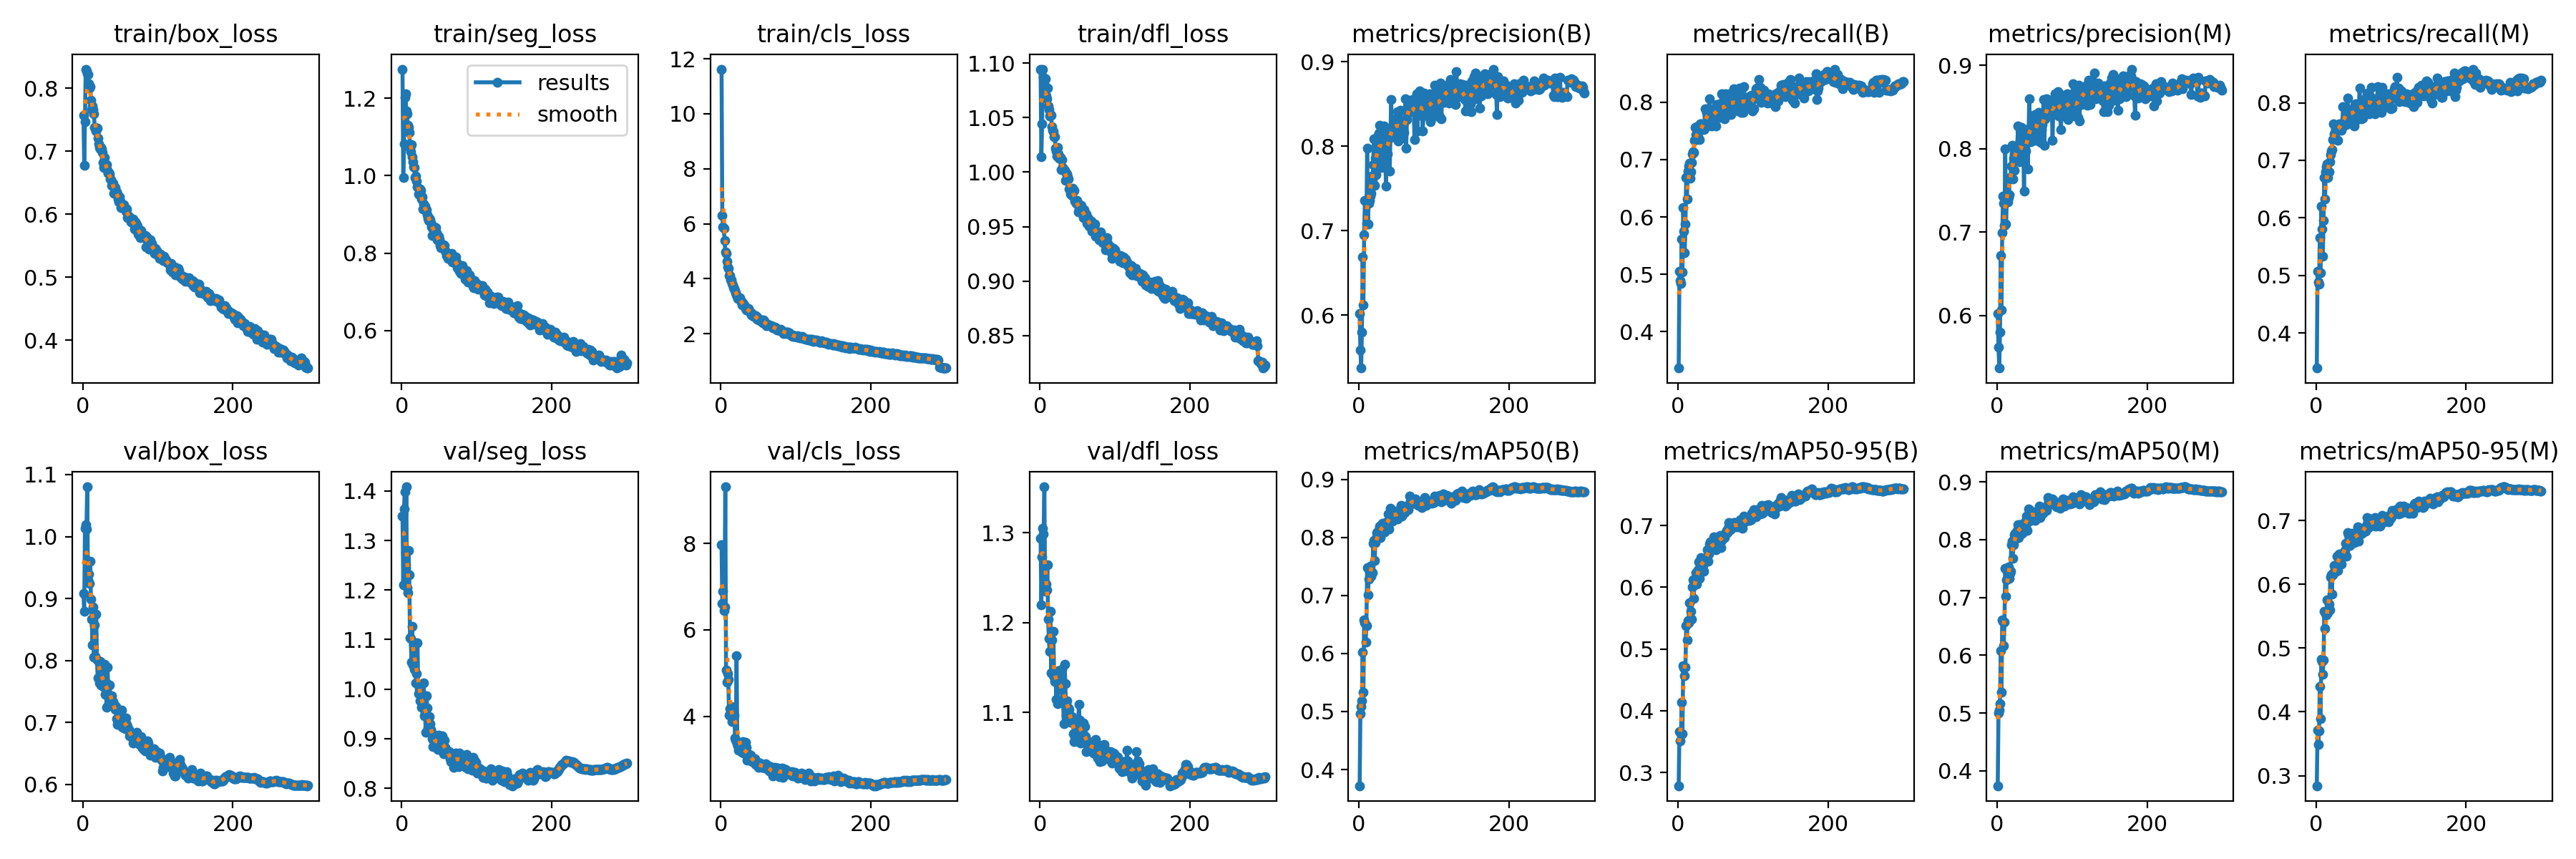

The data file committed next to this chart (first rows):
epoch, train/box_loss, train/seg_loss, train/cls_loss, train/dfl_loss, metrics/precision(B), metrics/recall(B), metrics/mAP50(B), metrics/mAP50-95(B), metrics/precision(M), metrics/recall(M), metrics/mAP50(M), metrics/mAP50-95(M), val/box_loss, val/seg_loss, val/cls_loss, val/dfl_loss, lr/pg0, lr/pg1, lr/pg2
1, 0.7572, 1.276, 11.62, 1.095, 0.6016, 0.3367, 0.3721, 0.2783, 0.6027, 0.3389, 0.3741, 0.2841, 0.9084, 1.35, 7.969, 1.294, 0.07006, 0.003326, 0.003326
2, 0.6782, 0.9955, 6.3, 1.014, 0.559, 0.5048, 0.4968, 0.3657, 0.5618, 0.5065, 0.5002, 0.3711, 0.8796, 1.21, 6.619, 1.219, 0.04004, 0.006638, 0.006638
3, 0.7475, 1.083, 5.885, 1.044, 0.5373, 0.4894, 0.5081, 0.3508, 0.5369, 0.4883, 0.5051, 0.3484, 1.013, 1.364, 6.9, 1.273, 0.009997, 0.009927, 0.009927
4, 0.8306, 1.203, 5.845, 1.094, 0.5801, 0.4843, 0.5179, 0.3627, 0.5803, 0.485, 0.5165, 0.3703, 1.019, 1.399, 6.454, 1.305, 0.009901, 0.009901, 0.009901
5, 0.8282, 1.211, 5.388, 1.087, 0.6689, 0.5619, 0.6028, 0.414, 0.6723, 0.565, 0.6082, 0.4393, 1.012, 1.275, 6.532, 1.298, 0.009901, 0.009901, 0.009901
6, 0.8238, 1.168, 4.974, 1.081, 0.6123, 0.5045, 0.5331, 0.3629, 0.607, 0.5048, 0.5355, 0.3896, 1.08, 1.408, 9.31, 1.351, 0.009868, 0.009868, 0.009868
7, 0.8217, 1.16, 4.929, 1.086, 0.6953, 0.6167, 0.6574, 0.4733, 0.6996, 0.62, 0.6612, 0.4823, 0.9297, 1.205, 5.066, 1.235, 0.009835, 0.009835, 0.009835
8, 0.807, 1.131, 4.637, 1.07, 0.736, 0.5748, 0.6532, 0.4693, 0.7431, 0.5805, 0.659, 0.4785, 0.9396, 1.194, 4.793, 1.243, 0.009802, 0.009802, 0.009802
9, 0.8004, 1.125, 4.42, 1.068, 0.7353, 0.538, 0.62, 0.457, 0.7348, 0.5336, 0.617, 0.4592, 0.9242, 1.28, 4.986, 1.237, 0.009769, 0.009769, 0.009769
10, 0.8024, 1.112, 4.37, 1.077, 0.7085, 0.5881, 0.6485, 0.4701, 0.7082, 0.5951, 0.6577, 0.4811, 0.9604, 1.231, 4.859, 1.264, 0.009736, 0.009736, 0.009736
11, 0.7814, 1.071, 4.118, 1.061, 0.7981, 0.6692, 0.7484, 0.5375, 0.7997, 0.6695, 0.7504, 0.5573, 0.8984, 1.104, 4.028, 1.204, 0.009703, 0.009703, 0.009703
12, 0.7663, 1.062, 4.114, 1.057, 0.7078, 0.6312, 0.7005, 0.5151, 0.7097, 0.6329, 0.7024, 0.5303, 0.8662, 1.103, 4.176, 1.182, 0.00967, 0.00967, 0.00967
13, 0.7717, 1.081, 3.967, 1.052, 0.7324, 0.6805, 0.7278, 0.5461, 0.736, 0.6804, 0.7303, 0.5545, 0.8249, 1.054, 4.057, 1.168, 0.009637, 0.009637, 0.009637
14, 0.7666, 1.048, 3.957, 1.053, 0.7357, 0.6891, 0.7405, 0.5426, 0.7363, 0.6883, 0.7428, 0.5523, 0.8861, 1.126, 4.234, 1.212, 0.009604, 0.009604, 0.009604
15, 0.7593, 1.035, 3.827, 1.052, 0.7406, 0.6931, 0.7503, 0.5746, 0.7414, 0.6935, 0.7527, 0.575, 0.805, 1.049, 3.877, 1.144, 0.009571, 0.009571, 0.009571
16, 0.7379, 1.023, 3.768, 1.042, 0.7444, 0.6674, 0.7327, 0.5483, 0.7448, 0.6698, 0.7329, 0.5558, 0.8572, 1.089, 3.977, 1.181, 0.009538, 0.009538, 0.009538
17, 0.7381, 1.022, 3.677, 1.039, 0.7648, 0.679, 0.7406, 0.5616, 0.7658, 0.6804, 0.742, 0.5684, 0.806, 1.039, 3.99, 1.143, 0.009505, 0.009505, 0.009505
18, 0.7322, 0.9949, 3.659, 1.037, 0.7602, 0.695, 0.7395, 0.5482, 0.7653, 0.6969, 0.7448, 0.5595, 0.8748, 1.093, 4.029, 1.19, 0.009472, 0.009472, 0.009472
19, 0.7364, 0.9994, 3.57, 1.032, 0.778, 0.7099, 0.7901, 0.6008, 0.7789, 0.7105, 0.7907, 0.6118, 0.8003, 1.013, 3.493, 1.14, 0.009439, 0.009439, 0.009439
20, 0.7208, 0.9861, 3.484, 1.032, 0.8089, 0.7133, 0.7943, 0.6125, 0.8042, 0.7164, 0.7979, 0.6152, 0.7721, 1.031, 3.442, 1.135, 0.009406, 0.009406, 0.009406
21, 0.7117, 0.9717, 3.42, 1.022, 0.7535, 0.7128, 0.76, 0.5821, 0.764, 0.719, 0.7682, 0.584, 0.7989, 1.093, 5.407, 1.135, 0.009373, 0.009373, 0.009373
22, 0.706, 0.9518, 3.353, 1.019, 0.7858, 0.7337, 0.7905, 0.6091, 0.7885, 0.7356, 0.7909, 0.6153, 0.7639, 0.9911, 3.364, 1.115, 0.00934, 0.00934, 0.00934
23, 0.7039, 0.9517, 3.28, 1.015, 0.7663, 0.7567, 0.7983, 0.6127, 0.7743, 0.764, 0.8087, 0.6185, 0.798, 1.001, 3.31, 1.14, 0.009307, 0.009307, 0.009307
24, 0.7064, 0.9658, 3.321, 1.023, 0.7947, 0.7434, 0.8086, 0.6232, 0.7957, 0.7456, 0.8106, 0.6293, 0.7604, 0.976, 3.223, 1.11, 0.009274, 0.009274, 0.009274
25, 0.7036, 0.9613, 3.298, 1.017, 0.7978, 0.7576, 0.8052, 0.6056, 0.8028, 0.7607, 0.8085, 0.6189, 0.7834, 0.9957, 3.291, 1.146, 0.009241, 0.009241, 0.009241
26, 0.6977, 0.9397, 3.216, 1.013, 0.813, 0.7373, 0.8003, 0.6196, 0.7944, 0.754, 0.8027, 0.6209, 0.765, 0.9633, 3.289, 1.138, 0.009208, 0.009208, 0.009208
27, 0.6823, 0.9449, 3.19, 1.014, 0.8159, 0.7396, 0.8136, 0.6287, 0.8021, 0.7505, 0.8156, 0.63, 0.7579, 0.9645, 3.254, 1.126, 0.009175, 0.009175, 0.009175
28, 0.6741, 0.9142, 3.05, 1.002, 0.8246, 0.7518, 0.819, 0.6412, 0.8275, 0.7584, 0.8255, 0.6442, 0.7814, 0.9673, 3.172, 1.141, 0.009142, 0.009142, 0.009142
29, 0.6904, 0.9269, 3.127, 1.011, 0.7817, 0.7343, 0.7998, 0.6143, 0.7895, 0.7354, 0.8039, 0.6215, 0.7935, 1.012, 3.423, 1.148, 0.009109, 0.009109, 0.009109
30, 0.6804, 0.9171, 3.076, 1.004, 0.7752, 0.7619, 0.822, 0.643, 0.7841, 0.7588, 0.826, 0.6448, 0.7451, 0.9462, 3.171, 1.111, 0.009076, 0.009076, 0.009076
31, 0.6772, 0.9209, 3.051, 1.003, 0.8089, 0.7622, 0.8248, 0.648, 0.8095, 0.7632, 0.8258, 0.6477, 0.7452, 0.9537, 3.176, 1.111, 0.009043, 0.009043, 0.009043
32, 0.6785, 0.911, 2.99, 1.002, 0.7935, 0.7561, 0.8178, 0.6463, 0.7971, 0.7592, 0.8217, 0.6455, 0.7241, 0.9126, 3.132, 1.088, 0.00901, 0.00901, 0.00901
33, 0.67, 0.9113, 2.93, 1.002, 0.8242, 0.7587, 0.8182, 0.635, 0.8258, 0.76, 0.8193, 0.6414, 0.7895, 0.9858, 3.392, 1.154, 0.008977, 0.008977, 0.008977
34, 0.6649, 0.8994, 2.862, 0.9924, 0.7992, 0.7524, 0.8094, 0.6258, 0.8013, 0.7524, 0.8108, 0.6321, 0.761, 0.9618, 3.283, 1.132, 0.008944, 0.008944, 0.008944
35, 0.6659, 0.8905, 2.915, 0.9988, 0.8062, 0.7541, 0.8226, 0.6464, 0.8064, 0.7568, 0.825, 0.6477, 0.7302, 0.921, 2.992, 1.096, 0.008911, 0.008911, 0.008911
36, 0.6635, 0.8833, 2.862, 0.9981, 0.7527, 0.7883, 0.8224, 0.6456, 0.7488, 0.7931, 0.8239, 0.649, 0.7608, 0.93, 3.121, 1.113, 0.008878, 0.008878, 0.008878
37, 0.6563, 0.8892, 2.906, 0.9959, 0.8146, 0.7598, 0.8273, 0.6471, 0.8145, 0.7611, 0.8308, 0.6497, 0.7326, 0.9444, 3.102, 1.105, 0.008845, 0.008845, 0.008845
38, 0.655, 0.8858, 2.831, 0.994, 0.7907, 0.782, 0.8209, 0.6442, 0.797, 0.7723, 0.8231, 0.6529, 0.7386, 0.9308, 3.119, 1.105, 0.008812, 0.008812, 0.008812
39, 0.6461, 0.8795, 2.79, 0.9848, 0.811, 0.7786, 0.8402, 0.6612, 0.8128, 0.7803, 0.8411, 0.664, 0.7424, 0.9186, 3.03, 1.103, 0.008779, 0.008779, 0.008779
40, 0.6496, 0.8672, 2.768, 0.9847, 0.8201, 0.7622, 0.8142, 0.6424, 0.8206, 0.7622, 0.8163, 0.6436, 0.7343, 0.9125, 3.098, 1.093, 0.008746, 0.008746, 0.008746
41, 0.6333, 0.8452, 2.69, 0.9798, 0.7709, 0.7884, 0.8278, 0.6544, 0.7757, 0.7896, 0.8306, 0.66, 0.7251, 0.8995, 3.051, 1.089, 0.008713, 0.008713, 0.008713
42, 0.6418, 0.8628, 2.743, 0.9829, 0.8106, 0.8057, 0.85, 0.6705, 0.8138, 0.8077, 0.8533, 0.6806, 0.7276, 0.8841, 2.947, 1.091, 0.00868, 0.00868, 0.00868
43, 0.6429, 0.8671, 2.692, 0.9787, 0.8556, 0.7731, 0.8464, 0.6737, 0.86, 0.7771, 0.852, 0.6781, 0.7212, 0.8908, 2.995, 1.096, 0.008647, 0.008647, 0.008647
44, 0.6338, 0.8505, 2.623, 0.9852, 0.8225, 0.7805, 0.8435, 0.67, 0.8251, 0.7833, 0.8482, 0.6736, 0.7256, 0.9075, 2.979, 1.092, 0.008614, 0.008614, 0.008614
45, 0.6351, 0.8658, 2.661, 0.9828, 0.8135, 0.7582, 0.8284, 0.6612, 0.8084, 0.767, 0.8331, 0.6605, 0.7064, 0.8924, 3.026, 1.077, 0.008581, 0.008581, 0.008581
46, 0.6327, 0.8522, 2.65, 0.9835, 0.8109, 0.7719, 0.8398, 0.6707, 0.8151, 0.7766, 0.8449, 0.6691, 0.6972, 0.8903, 2.884, 1.067, 0.008548, 0.008548, 0.008548
47, 0.6238, 0.8343, 2.625, 0.9732, 0.8305, 0.782, 0.8396, 0.6665, 0.839, 0.7814, 0.8435, 0.6704, 0.7002, 0.8985, 2.901, 1.073, 0.008515, 0.008515, 0.008515
48, 0.6201, 0.8336, 2.531, 0.9714, 0.8316, 0.787, 0.8458, 0.6816, 0.8359, 0.7855, 0.8477, 0.68, 0.6968, 0.8787, 2.905, 1.076, 0.008482, 0.008482, 0.008482
49, 0.6275, 0.8426, 2.573, 0.9743, 0.8112, 0.784, 0.8358, 0.6625, 0.8164, 0.7879, 0.8428, 0.6678, 0.7148, 0.9069, 2.938, 1.086, 0.008449, 0.008449, 0.008449
50, 0.6209, 0.8363, 2.533, 0.9718, 0.8329, 0.7857, 0.8395, 0.6721, 0.8381, 0.7898, 0.8454, 0.6749, 0.7026, 0.8888, 2.823, 1.081, 0.008416, 0.008416, 0.008416
51, 0.6102, 0.8192, 2.508, 0.9637, 0.841, 0.7587, 0.8314, 0.6605, 0.8412, 0.7599, 0.8332, 0.6648, 0.7115, 0.8949, 2.865, 1.086, 0.008383, 0.008383, 0.008383
52, 0.6123, 0.8142, 2.483, 0.9669, 0.8065, 0.7961, 0.8387, 0.6705, 0.8104, 0.7972, 0.8408, 0.6778, 0.72, 0.8925, 2.919, 1.109, 0.00835, 0.00835, 0.00835
53, 0.6101, 0.8232, 2.488, 0.9634, 0.8135, 0.7957, 0.8413, 0.6779, 0.8157, 0.7979, 0.8434, 0.6751, 0.6921, 0.8884, 2.879, 1.092, 0.008317, 0.008317, 0.008317
54, 0.6114, 0.8179, 2.497, 0.9673, 0.8275, 0.7852, 0.8437, 0.6786, 0.8321, 0.7894, 0.8479, 0.6739, 0.7034, 0.9058, 2.857, 1.066, 0.008284, 0.008284, 0.008284
55, 0.6152, 0.8172, 2.467, 0.9691, 0.8429, 0.7737, 0.849, 0.6834, 0.844, 0.7705, 0.8499, 0.6785, 0.6942, 0.8875, 2.814, 1.069, 0.008251, 0.008251, 0.008251
56, 0.6117, 0.8212, 2.404, 0.9631, 0.8307, 0.7969, 0.8547, 0.6838, 0.8332, 0.7986, 0.8576, 0.6903, 0.7035, 0.8695, 2.854, 1.086, 0.008218, 0.008218, 0.008218
57, 0.6079, 0.8202, 2.498, 0.9657, 0.8134, 0.7853, 0.8366, 0.6646, 0.8134, 0.7859, 0.8378, 0.6671, 0.6896, 0.8971, 2.878, 1.067, 0.008185, 0.008185, 0.008185
58, 0.6052, 0.8071, 2.45, 0.9585, 0.8097, 0.8152, 0.8484, 0.6763, 0.8073, 0.8252, 0.8531, 0.6788, 0.7073, 0.883, 2.822, 1.089, 0.008152, 0.008152, 0.008152
59, 0.6085, 0.8031, 2.417, 0.9653, 0.8188, 0.7872, 0.8442, 0.6823, 0.823, 0.7897, 0.8469, 0.679, 0.6969, 0.8736, 2.811, 1.075, 0.008119, 0.008119, 0.008119
60, 0.5949, 0.7936, 2.357, 0.9587, 0.8164, 0.7796, 0.8441, 0.6826, 0.829, 0.7717, 0.8466, 0.68, 0.6934, 0.877, 2.898, 1.085, 0.008086, 0.008086, 0.008086
... 240 more rows
